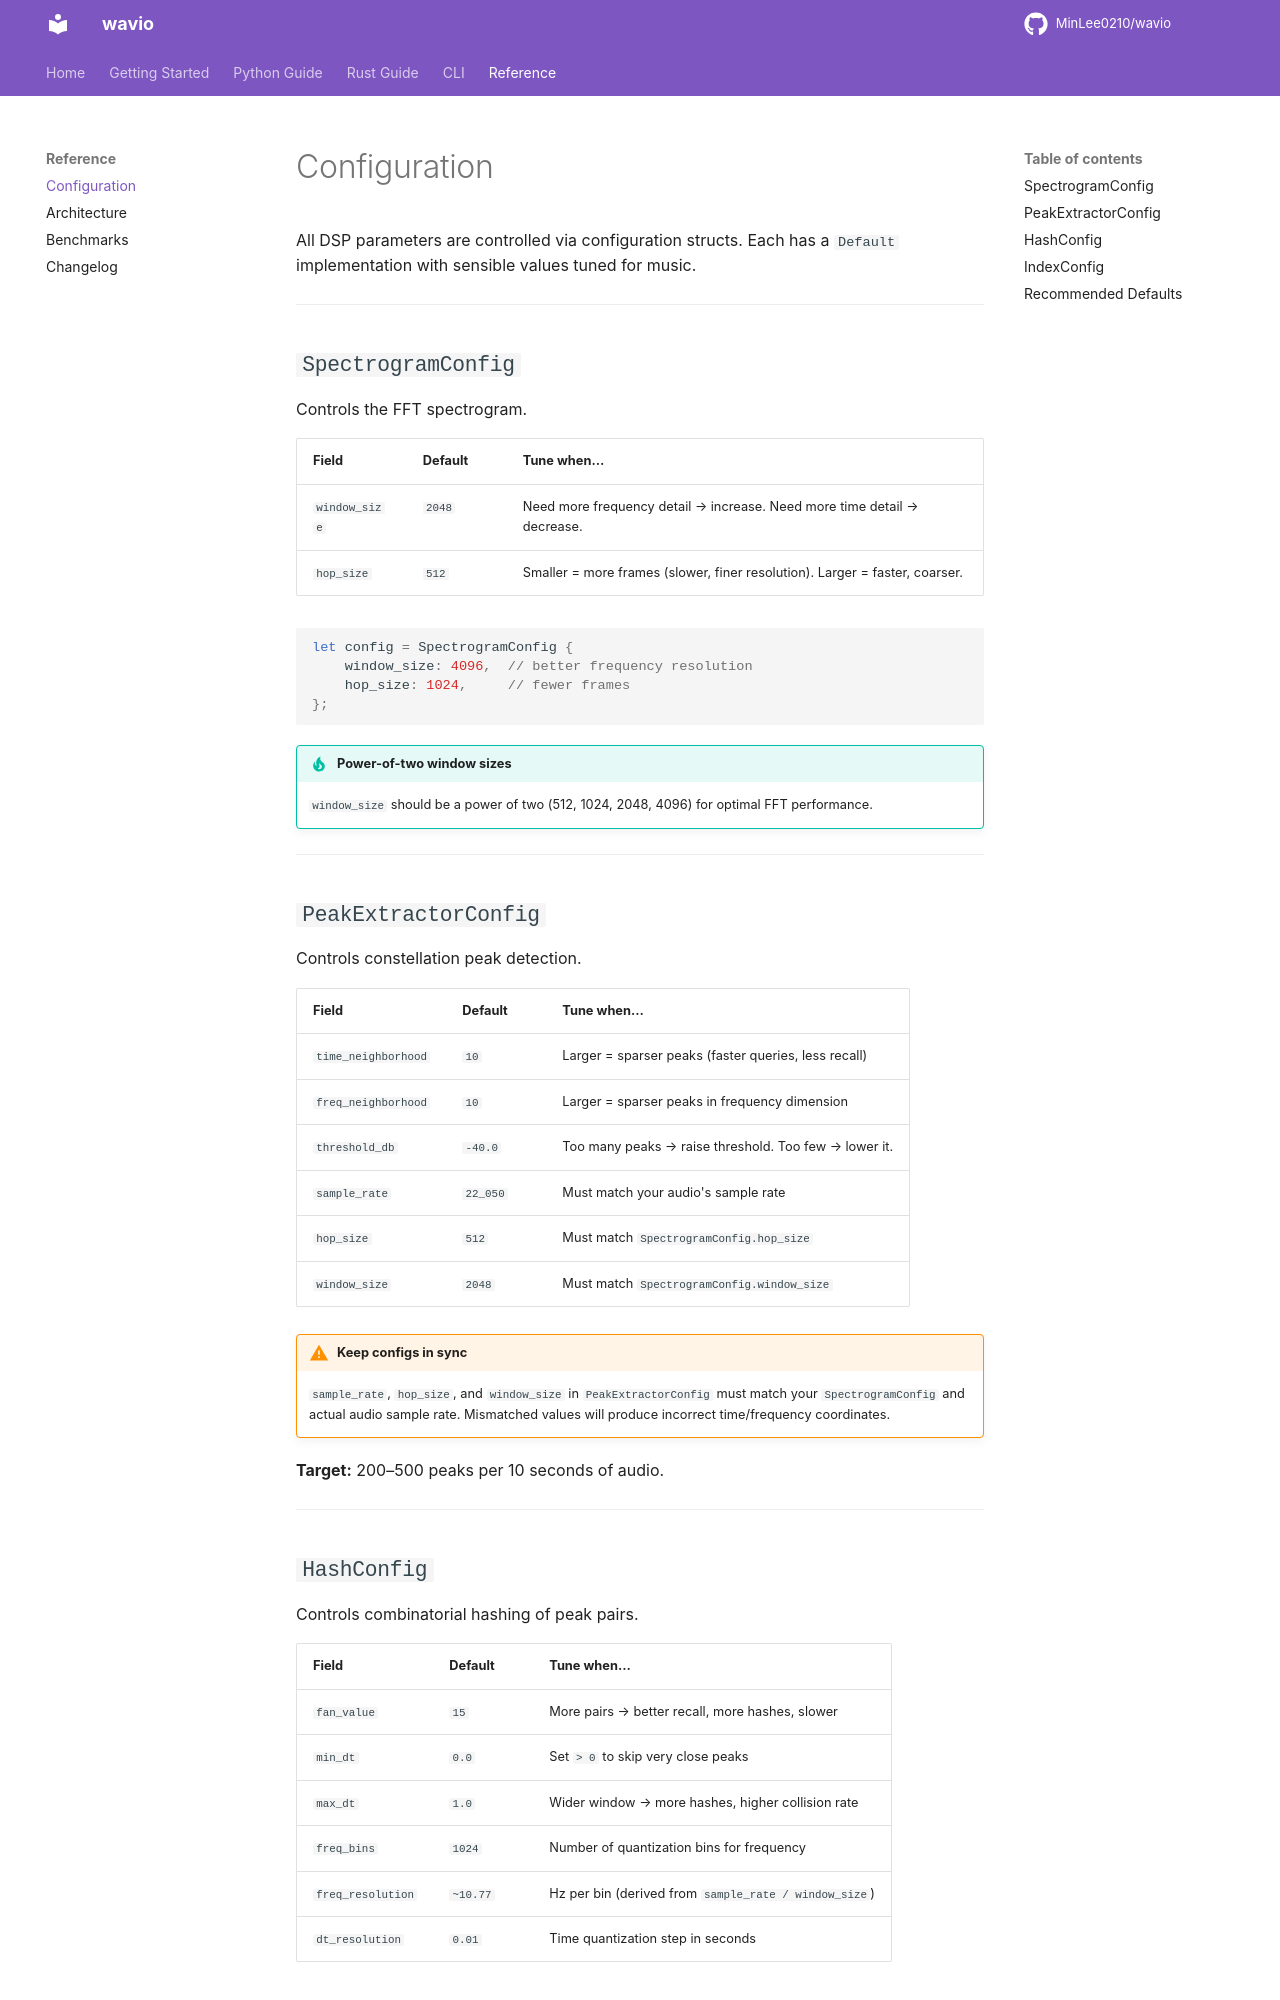

repository: MinLee0210/wavio · page: reference/configuration/index.html · generator: mkdocs

# Configuration

All DSP parameters are controlled via configuration structs. Each has a `Default` implementation with sensible values tuned for music.

---

## `SpectrogramConfig`

Controls the FFT spectrogram.

| Field | Default | Tune when… |
|-------|---------|------------|
| `window_size` | `2048` | Need more frequency detail → increase. Need more time detail → decrease. |
| `hop_size` | `512` | Smaller = more frames (slower, finer resolution). Larger = faster, coarser. |

```rust
let config = SpectrogramConfig {
    window_size: 4096,  // better frequency resolution
    hop_size: 1024,     // fewer frames
};
```

!!! tip "Power-of-two window sizes"
    `window_size` should be a power of two (512, 1024, 2048, 4096) for optimal FFT performance.

---

## `PeakExtractorConfig`

Controls constellation peak detection.

| Field | Default | Tune when… |
|-------|---------|------------|
| `time_neighborhood` | `10` | Larger = sparser peaks (faster queries, less recall) |
| `freq_neighborhood` | `10` | Larger = sparser peaks in frequency dimension |
| `threshold_db` | `-40.0` | Too many peaks → raise threshold. Too few → lower it. |
| `sample_rate` | `22_050` | Must match your audio's sample rate |
| `hop_size` | `512` | Must match `SpectrogramConfig.hop_size` |
| `window_size` | `2048` | Must match `SpectrogramConfig.window_size` |

!!! warning "Keep configs in sync"
    `sample_rate`, `hop_size`, and `window_size` in `PeakExtractorConfig` must match your `SpectrogramConfig` and actual audio sample rate. Mismatched values will produce incorrect time/frequency coordinates.

**Target:** 200–500 peaks per 10 seconds of audio.

---
